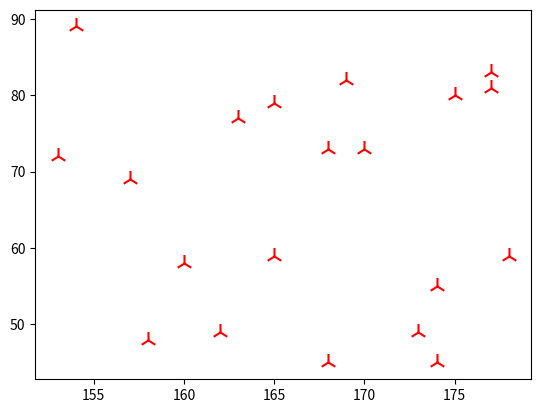

Source code (Python):
import numpy as np
import matplotlib.pyplot as plt

height_cm = np.random.randint(150, 180, 20)
weight_kg = np.random.randint(45, 90, 20)

plt.scatter(height_cm, weight_kg, c='red', marker='2', s=150)
plt.show()
